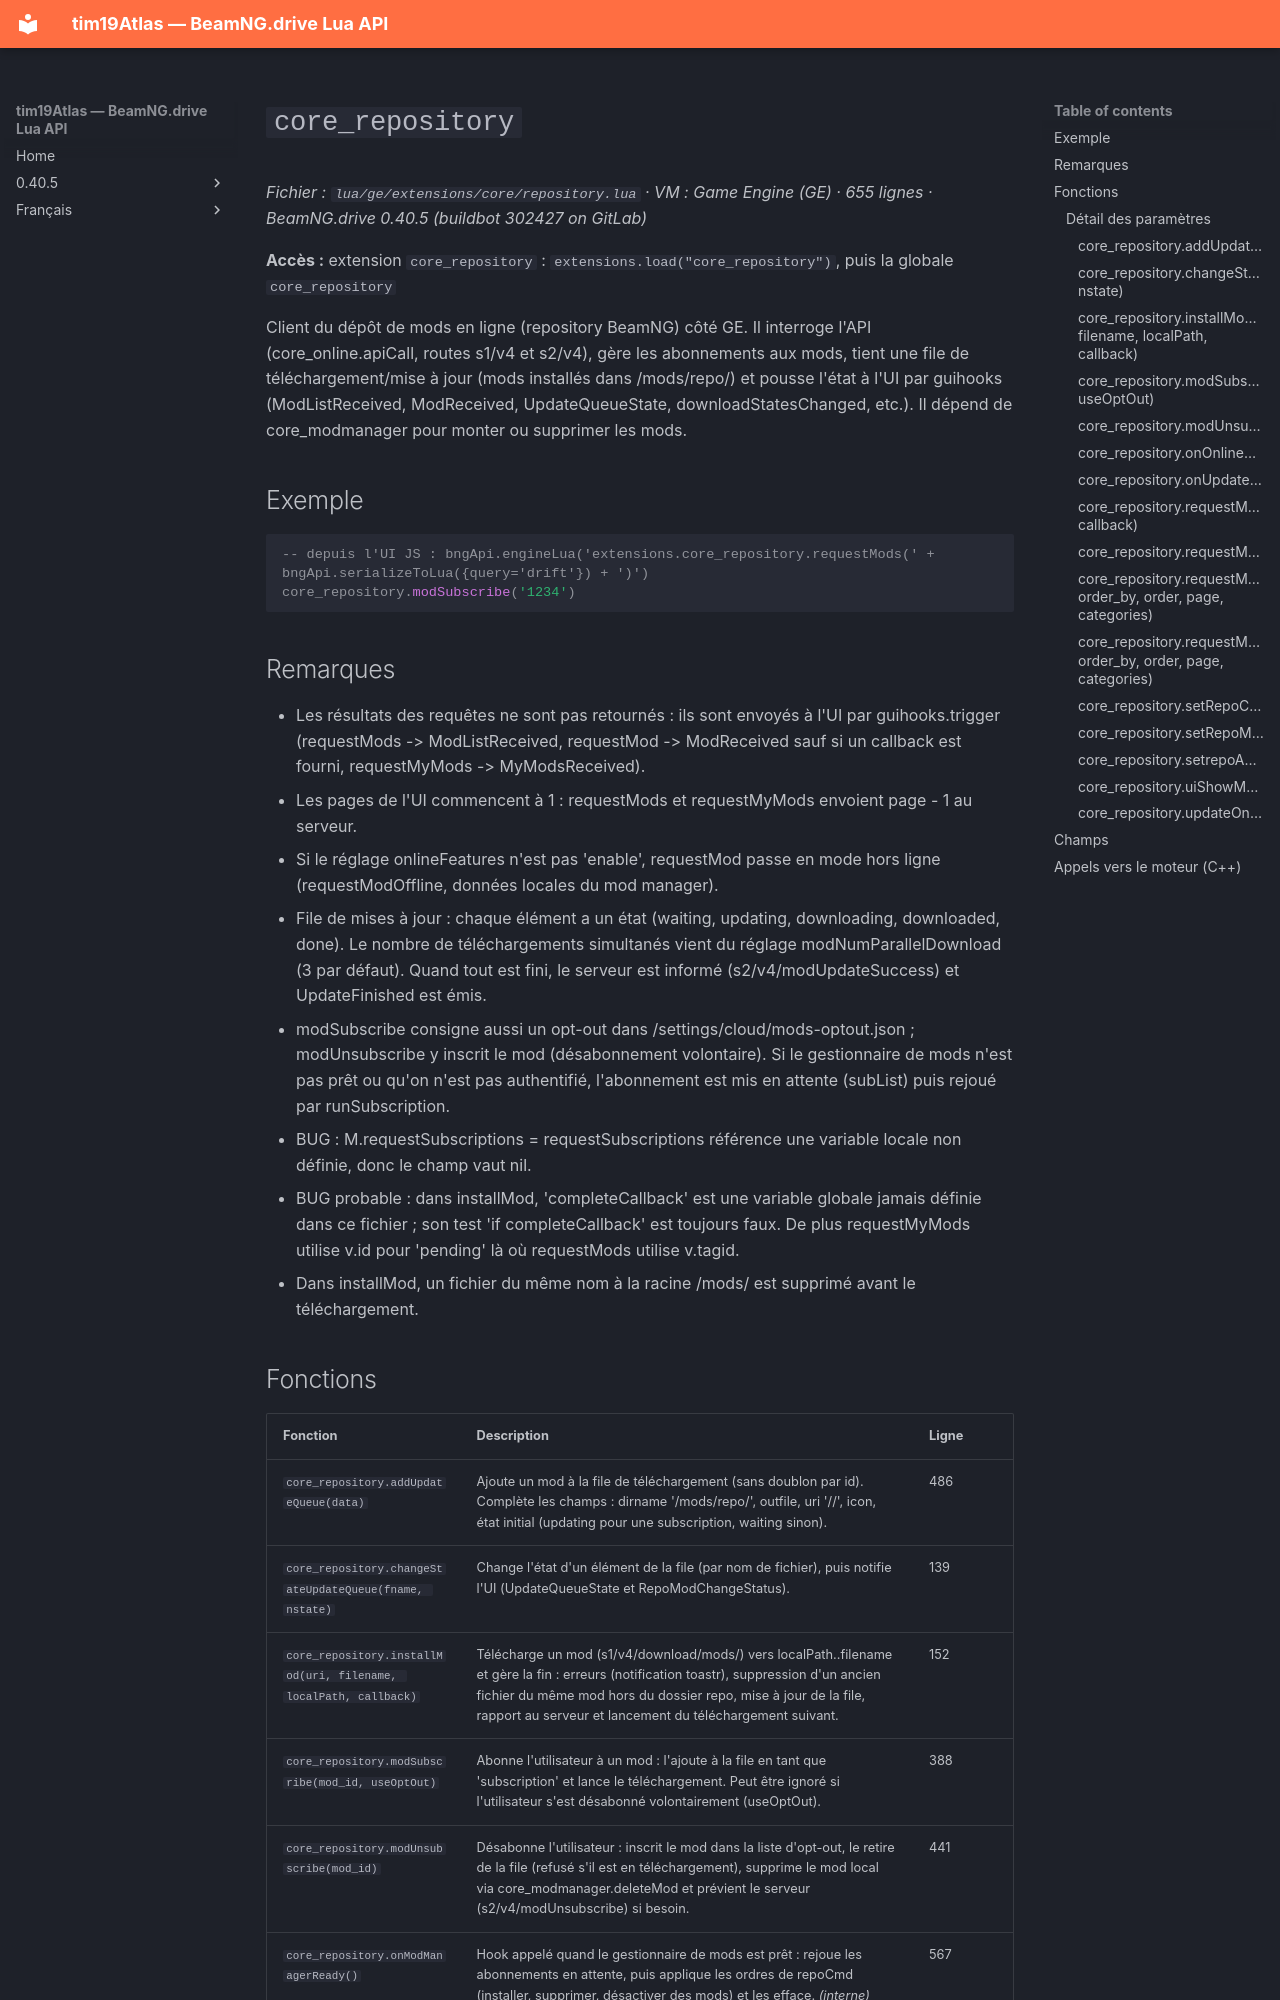

repository: Tim0219800/beamng-lua-atlas · page: fr/0.40.5/ge/extensions/core/repository.html · generator: mkdocs

# `core_repository`

*Fichier : `lua/ge/extensions/core/repository.lua` · VM : Game Engine (GE) · 655 lignes · BeamNG.drive 0.40.5 (buildbot 302427 on GitLab)*

**Accès :** extension `core_repository` : `extensions.load("core_repository")`, puis la globale `core_repository`

Client du dépôt de mods en ligne (repository BeamNG) côté GE. Il interroge l'API (core_online.apiCall, routes s1/v4 et s2/v4), gère les abonnements aux mods, tient une file de téléchargement/mise à jour (mods installés dans /mods/repo/) et pousse l'état à l'UI par guihooks (ModListReceived, ModReceived, UpdateQueueState, downloadStatesChanged, etc.). Il dépend de core_modmanager pour monter ou supprimer les mods.

## Exemple

```lua
-- depuis l'UI JS : bngApi.engineLua('extensions.core_repository.requestMods(' + bngApi.serializeToLua({query='drift'}) + ')')
core_repository.modSubscribe('1234')
```

## Remarques

- Les résultats des requêtes ne sont pas retournés : ils sont envoyés à l'UI par guihooks.trigger (requestMods -> ModListReceived, requestMod -> ModReceived sauf si un callback est fourni, requestMyMods -> MyModsReceived).
- Les pages de l'UI commencent à 1 : requestMods et requestMyMods envoient page - 1 au serveur.
- Si le réglage onlineFeatures n'est pas 'enable', requestMod passe en mode hors ligne (requestModOffline, données locales du mod manager).
- File de mises à jour : chaque élément a un état (waiting, updating, downloading, downloaded, done). Le nombre de téléchargements simultanés vient du réglage modNumParallelDownload (3 par défaut). Quand tout est fini, le serveur est informé (s2/v4/modUpdateSuccess) et UpdateFinished est émis.
- modSubscribe consigne aussi un opt-out dans /settings/cloud/mods-optout.json ; modUnsubscribe y inscrit le mod (désabonnement volontaire). Si le gestionnaire de mods n'est pas prêt ou qu'on n'est pas authentifié, l'abonnement est mis en attente (subList) puis rejoué par runSubscription.
- BUG : M.requestSubscriptions = requestSubscriptions référence une variable locale non définie, donc le champ vaut nil.
- BUG probable : dans installMod, 'completeCallback' est une variable globale jamais définie dans ce fichier ; son test 'if completeCallback' est toujours faux. De plus requestMyMods utilise v.id pour 'pending' là où requestMods utilise v.tagid.
- Dans installMod, un fichier du même nom à la racine /mods/ est supprimé avant le téléchargement.
